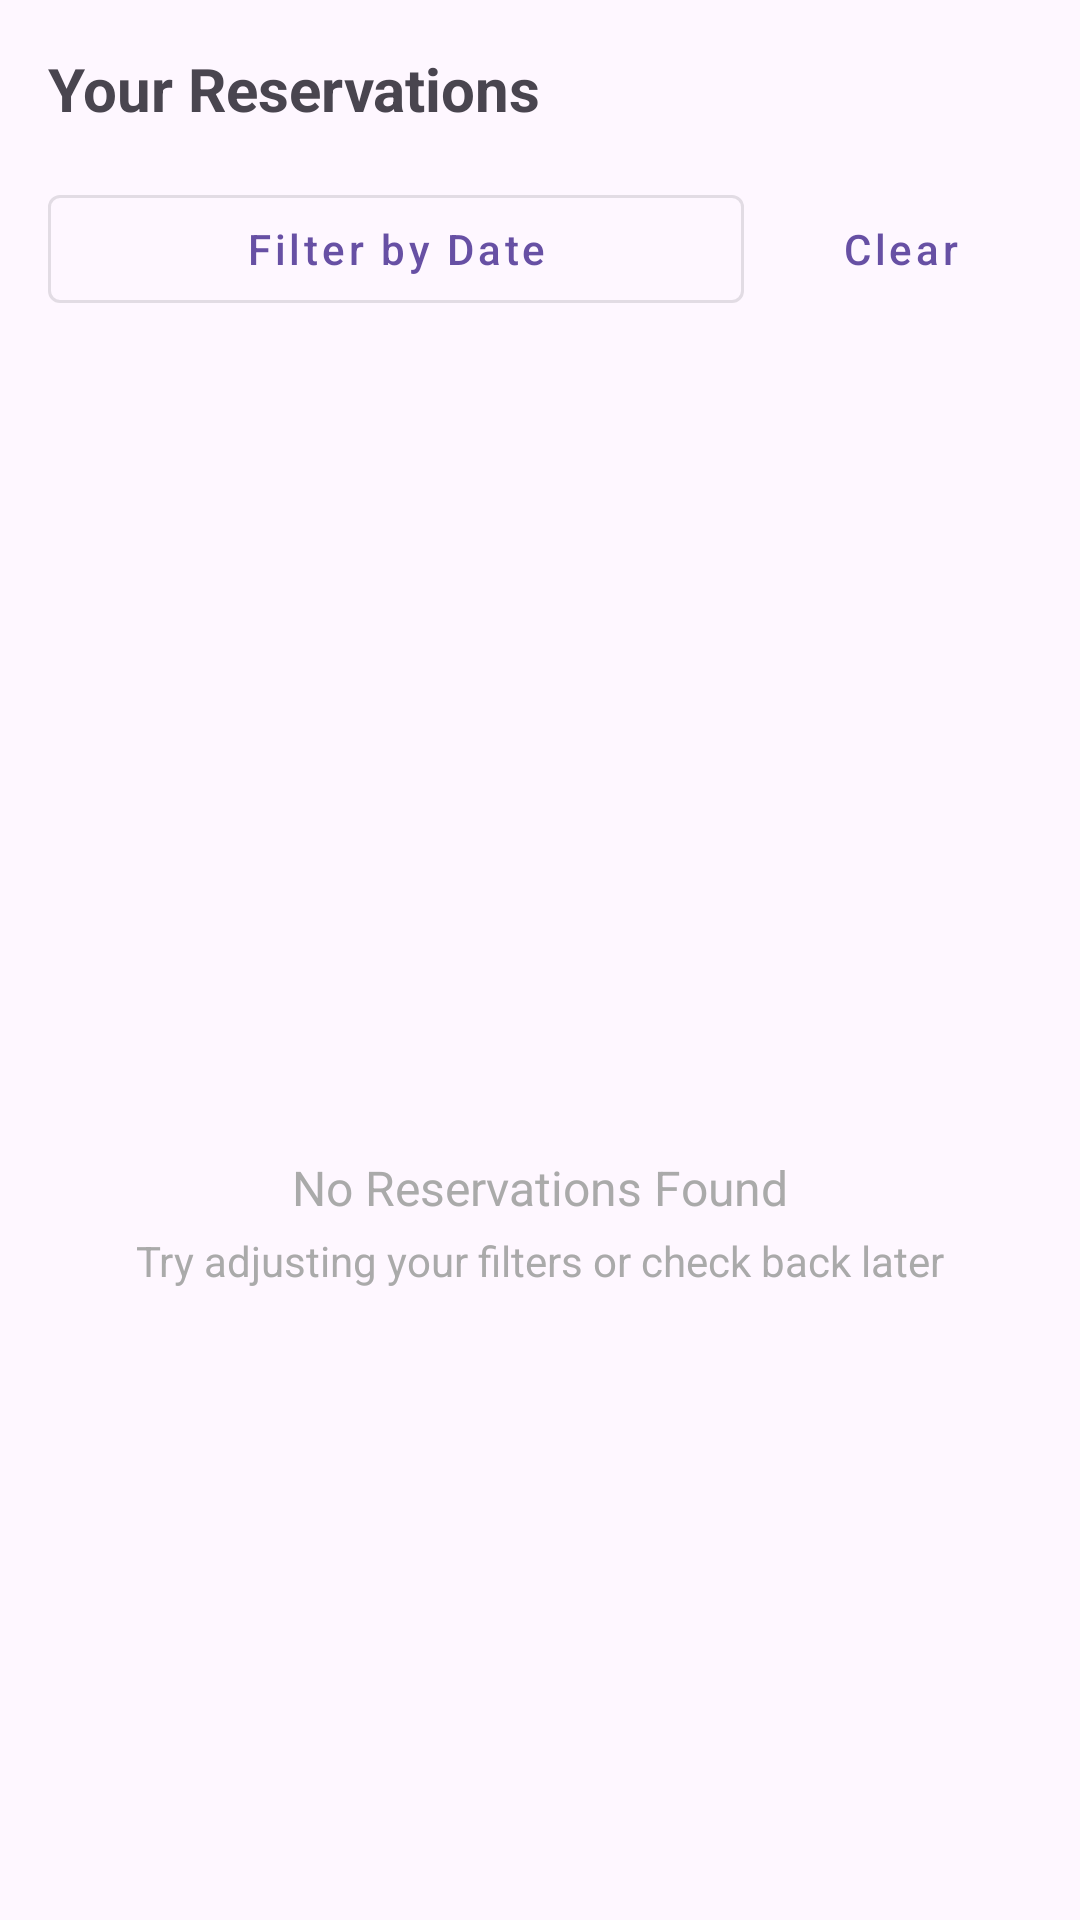

Write the Android layout XML for this screen, with the resource values it uses.
<!-- AndroidManifest.xml: application theme Theme.RestaurantApp -->
<!-- res/layout/fragment_reservations.xml -->
<?xml version="1.0" encoding="utf-8"?>
<LinearLayout xmlns:android="http://schemas.android.com/apk/res/android"
    xmlns:tools="http://schemas.android.com/tools"
    android:layout_width="match_parent"
    android:layout_height="match_parent"
    xmlns:app="http://schemas.android.com/apk/res-auto"
    android:orientation="vertical"
    android:padding="16dp">

    
    <TextView
        android:id="@+id/reservationsTitle"
        android:layout_width="wrap_content"
        android:layout_height="wrap_content"
        android:text="Your Reservations"
        android:textSize="20sp"
        android:textStyle="bold"
        android:layout_marginBottom="8dp" />

    
    <com.google.android.material.chip.ChipGroup
        android:id="@+id/filterChipGroup"
        android:layout_width="match_parent"
        android:layout_height="wrap_content"
        android:layout_marginBottom="8dp"
        android:visibility="visible"/>

    
    <LinearLayout
        android:id="@+id/filterControls"
        android:layout_width="match_parent"
        android:layout_height="wrap_content"
        android:orientation="horizontal"
        android:layout_marginBottom="8dp">

        <com.google.android.material.button.MaterialButton
            android:id="@+id/filterByDateButton"
            android:layout_width="0dp"
            android:layout_height="wrap_content"
            android:layout_weight="1"
            android:text="Filter by Date"
            android:textAllCaps="false"
            app:icon="@drawable/baseline_calendar_month_24"
            app:iconGravity="textStart"
            style="@style/Widget.MaterialComponents.Button.OutlinedButton" />

        <com.google.android.material.button.MaterialButton
            android:id="@+id/clearFilterButton"
            style="@style/Widget.MaterialComponents.Button.TextButton"
            android:layout_width="wrap_content"
            android:layout_height="wrap_content"
            android:layout_marginStart="8dp"
            android:text="Clear"
            android:textAllCaps="false"
            android:visibility="visible"
            app:icon="@drawable/baseline_clear_24" />
    </LinearLayout>

    
    <FrameLayout
        android:layout_width="match_parent"
        android:layout_height="0dp"
        android:layout_weight="1">

        
        <androidx.recyclerview.widget.RecyclerView
            android:id="@+id/reservationsRecyclerView"
            android:layout_width="match_parent"
            android:layout_height="match_parent"
            android:clipToPadding="false"
            android:paddingBottom="8dp" />

        
        <LinearLayout
            android:id="@+id/emptyStateContainer"
            android:layout_width="wrap_content"
            android:layout_height="wrap_content"
            android:layout_gravity="center"
            android:gravity="center"
            android:orientation="vertical"
            android:visibility="visible">

            <ImageView
                android:layout_width="64dp"
                android:layout_height="64dp"
                android:alpha="0.5"
                android:contentDescription="No reservations"
                android:src="@drawable/baseline_calendar_month_24" />

            <TextView
                android:id="@+id/noReservationsText"
                android:layout_width="wrap_content"
                android:layout_height="wrap_content"
                android:layout_marginTop="12dp"
                android:text="No Reservations Found"
                android:textColor="@android:color/darker_gray"
                android:textSize="16sp" />

            <TextView
                android:layout_width="wrap_content"
                android:layout_height="wrap_content"
                android:layout_marginTop="4dp"
                android:text="Try adjusting your filters or check back later"
                android:textColor="@android:color/darker_gray"
                android:textSize="14sp" />
        </LinearLayout>
    </FrameLayout>
</LinearLayout>
<!-- resources referenced by this layout -->
<resources>
  <style name="Theme.RestaurantApp" parent="Base.Theme.RestaurantApp" />
  <style name="Base.Theme.RestaurantApp" parent="Theme.Material3.DayNight.NoActionBar">
          <item name="android:windowTranslucentStatus">true</item>
          <item name="android:windowTranslucentNavigation">true</item>
      </style>
</resources>
